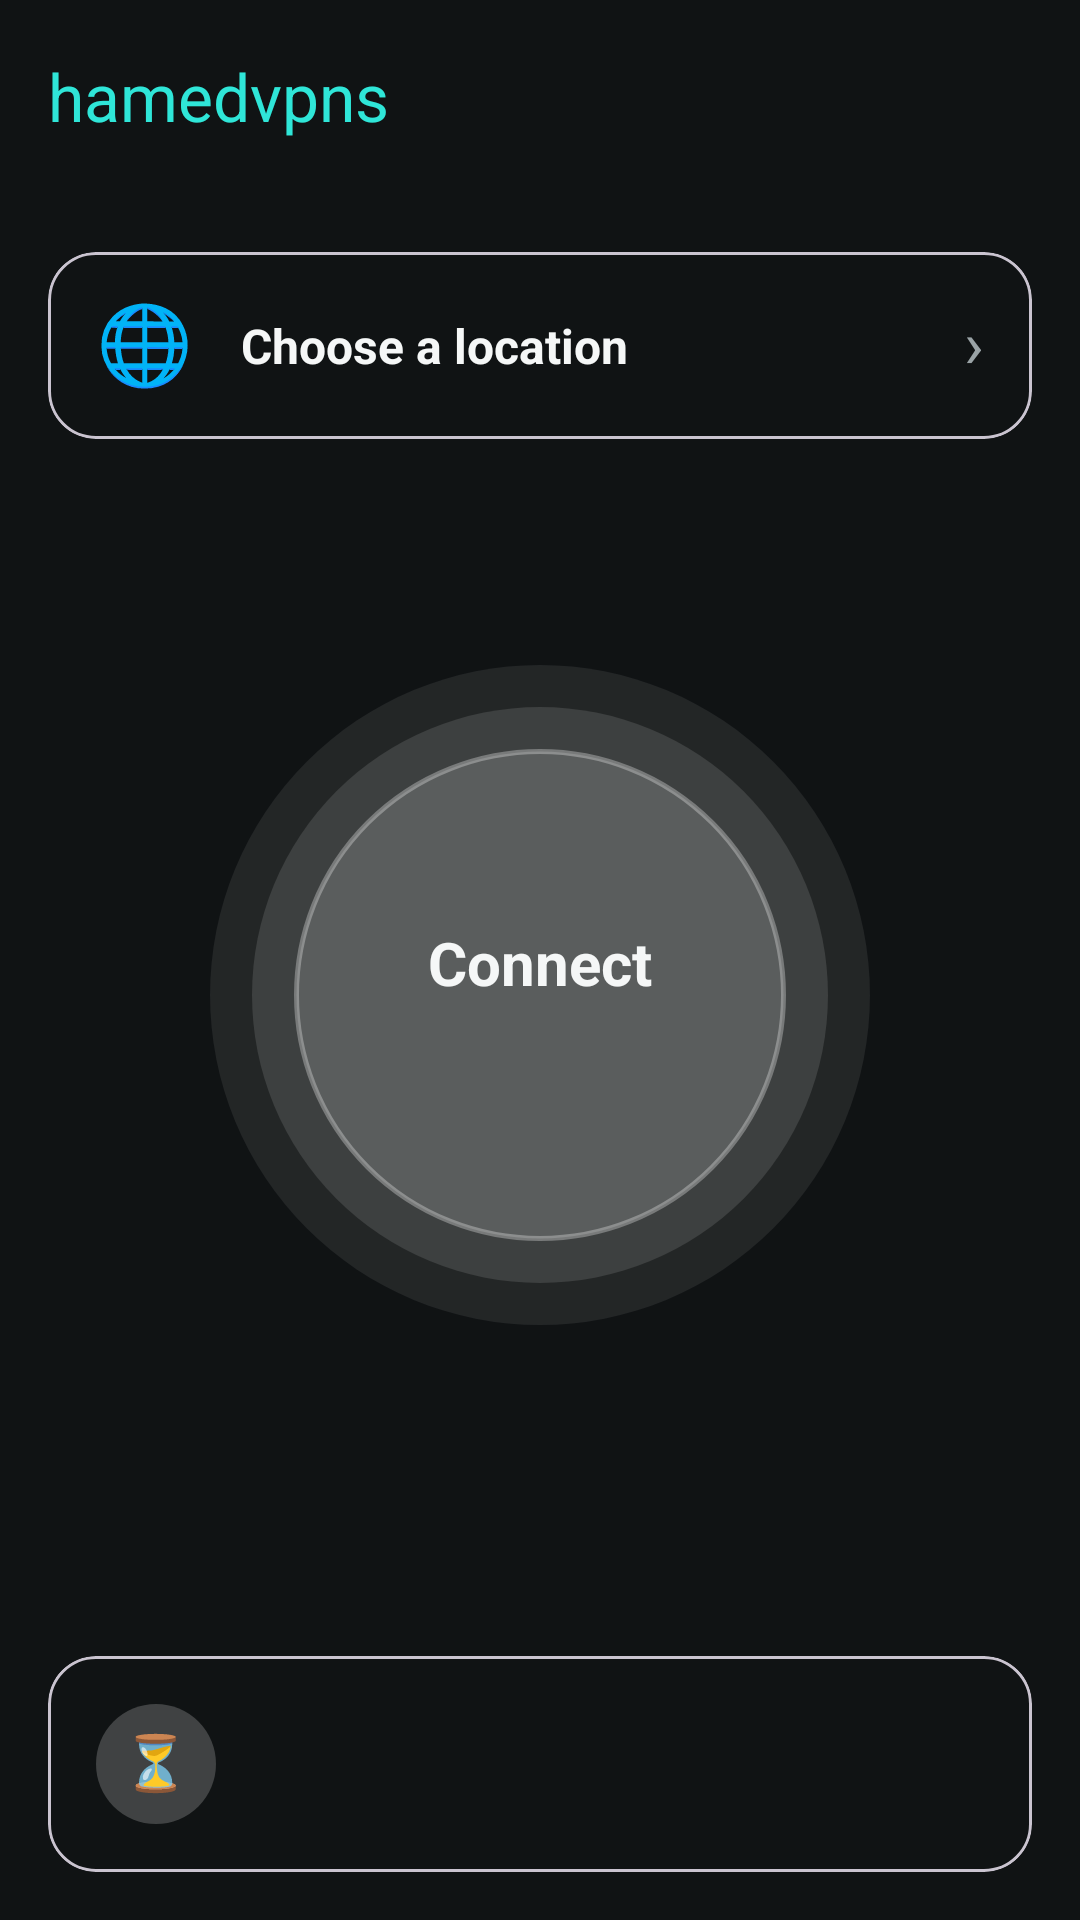

Reconstruct the res/layout file that produces this screen, plus the resources it refers to.
<!-- AndroidManifest.xml: application theme AppThemeDayNight.NoActionBar -->
<!-- res/layout/activity_main.xml -->
<?xml version="1.0" encoding="utf-8"?>
<androidx.drawerlayout.widget.DrawerLayout xmlns:android="http://schemas.android.com/apk/res/android"
    xmlns:app="http://schemas.android.com/apk/res-auto"
    xmlns:tools="http://schemas.android.com/tools"
    android:id="@+id/drawer_layout"
    android:layout_width="match_parent"
    android:layout_height="match_parent">

    <LinearLayout
        android:layout_width="match_parent"
        android:layout_height="match_parent"
        android:background="@color/home_background"
        android:fitsSystemWindows="true"
        android:orientation="vertical">

        <com.google.android.material.appbar.AppBarLayout
            android:layout_width="match_parent"
            android:layout_height="wrap_content"
            android:background="@color/home_background"
            app:elevation="0dp">

            <androidx.appcompat.widget.Toolbar
                android:id="@+id/toolbar"
                android:layout_width="match_parent"
                android:layout_height="?attr/actionBarSize"
                app:title="@string/app_name"
                app:titleTextColor="@color/home_brand_teal" />

        </com.google.android.material.appbar.AppBarLayout>

        <com.google.android.material.progressindicator.LinearProgressIndicator
            android:id="@+id/progress_bar"
            android:layout_width="match_parent"
            android:layout_height="wrap_content"
            android:indeterminate="true"
            android:visibility="invisible"
            app:indicatorColor="@color/home_brand_teal" />

        <androidx.constraintlayout.widget.ConstraintLayout
            android:layout_width="match_parent"
            android:layout_height="0dp"
            android:layout_weight="1"
            android:paddingHorizontal="@dimen/padding_spacing_dp16">

            <com.google.android.material.card.MaterialCardView
                android:id="@+id/card_location"
                android:layout_width="0dp"
                android:layout_height="wrap_content"
                android:layout_marginTop="@dimen/padding_spacing_dp16"
                android:clickable="true"
                android:focusable="true"
                android:foreground="?attr/selectableItemBackground"
                android:background="@drawable/bg_glass_card"
                app:cardBackgroundColor="@android:color/transparent"
                app:cardCornerRadius="16dp"
                app:cardElevation="0dp"
                app:layout_constraintEnd_toEndOf="parent"
                app:layout_constraintStart_toStartOf="parent"
                app:layout_constraintTop_toTopOf="parent">

                <LinearLayout
                    android:layout_width="match_parent"
                    android:layout_height="wrap_content"
                    android:gravity="center_vertical"
                    android:orientation="horizontal"
                    android:paddingHorizontal="@dimen/padding_spacing_dp16"
                    android:paddingVertical="16dp">

                    <TextView
                        android:id="@+id/tv_location_flag"
                        android:layout_width="wrap_content"
                        android:layout_height="wrap_content"
                        android:layout_marginEnd="@dimen/padding_spacing_dp16"
                        android:includeFontPadding="false"
                        android:text="🌐"
                        android:textSize="26sp"
                        tools:ignore="HardcodedText" />

                    <TextView
                        android:id="@+id/tv_location_name"
                        android:layout_width="0dp"
                        android:layout_height="wrap_content"
                        android:layout_weight="1"
                        android:ellipsize="end"
                        android:maxLines="1"
                        android:text="@string/home_choose_location"
                        android:textColor="@color/home_text_primary"
                        android:textSize="16sp"
                        android:textStyle="bold" />

                    <TextView
                        android:layout_width="wrap_content"
                        android:layout_height="wrap_content"
                        android:includeFontPadding="false"
                        android:text="›"
                        android:textColor="@color/home_text_secondary"
                        android:textSize="22sp"
                        tools:ignore="HardcodedText" />

                </LinearLayout>

            </com.google.android.material.card.MaterialCardView>

            <FrameLayout
                android:id="@+id/layout_connect_button"
                android:layout_width="220dp"
                android:layout_height="220dp"
                android:background="@drawable/bg_connect_button_idle"
                android:clickable="true"
                android:contentDescription="@string/tasker_start_service"
                android:focusable="true"
                app:layout_constraintBottom_toTopOf="@id/tv_status"
                app:layout_constraintEnd_toEndOf="parent"
                app:layout_constraintStart_toStartOf="parent"
                app:layout_constraintTop_toBottomOf="@id/card_location"
                app:layout_constraintVertical_bias="0.5"
                app:layout_constraintVertical_chainStyle="packed">

                <LinearLayout
                    android:layout_width="wrap_content"
                    android:layout_height="wrap_content"
                    android:layout_gravity="center"
                    android:gravity="center"
                    android:orientation="vertical">

                    <TextView
                        android:id="@+id/tv_connect_label"
                        android:layout_width="wrap_content"
                        android:layout_height="wrap_content"
                        android:text="@string/home_connect"
                        android:textColor="@color/home_text_primary"
                        android:textSize="20sp"
                        android:textStyle="bold" />

                    <TextView
                        android:id="@+id/tv_connect_sub"
                        android:layout_width="wrap_content"
                        android:layout_height="wrap_content"
                        android:layout_marginTop="4dp"
                        android:textColor="@color/home_text_secondary"
                        android:textSize="13sp"
                        tools:text="182 ms" />

                </LinearLayout>

            </FrameLayout>

            <TextView
                android:id="@+id/tv_status"
                android:layout_width="0dp"
                android:layout_height="wrap_content"
                android:layout_marginBottom="@dimen/padding_spacing_dp16"
                android:gravity="center"
                android:textColor="@color/home_text_secondary"
                android:textSize="14sp"
                app:layout_constraintBottom_toTopOf="@id/card_bottom_status"
                app:layout_constraintEnd_toEndOf="parent"
                app:layout_constraintStart_toStartOf="parent"
                tools:text="Please wait" />

            <com.google.android.material.card.MaterialCardView
                android:id="@+id/card_bottom_status"
                android:layout_width="0dp"
                android:layout_height="wrap_content"
                android:layout_marginBottom="@dimen/padding_spacing_dp16"
                android:clickable="true"
                android:focusable="true"
                android:foreground="?attr/selectableItemBackground"
                android:background="@drawable/bg_glass_card"
                app:cardBackgroundColor="@android:color/transparent"
                app:cardCornerRadius="16dp"
                app:cardElevation="0dp"
                app:layout_constraintBottom_toBottomOf="parent"
                app:layout_constraintEnd_toEndOf="parent"
                app:layout_constraintStart_toStartOf="parent">

                <LinearLayout
                    android:layout_width="match_parent"
                    android:layout_height="wrap_content"
                    android:gravity="center_vertical"
                    android:orientation="horizontal"
                    android:padding="@dimen/padding_spacing_dp16">

                    <FrameLayout
                        android:layout_width="40dp"
                        android:layout_height="40dp"
                        android:layout_marginEnd="@dimen/padding_spacing_dp16"
                        android:background="@drawable/bg_status_icon_circle">

                        <TextView
                            android:id="@+id/tv_status_icon"
                            android:layout_width="wrap_content"
                            android:layout_height="wrap_content"
                            android:layout_gravity="center"
                            android:includeFontPadding="false"
                            android:text="⏳"
                            android:textSize="18sp"
                            tools:ignore="HardcodedText" />

                    </FrameLayout>

                    <LinearLayout
                        android:layout_width="0dp"
                        android:layout_height="wrap_content"
                        android:layout_weight="1"
                        android:orientation="vertical">

                        <TextView
                            android:id="@+id/tv_status_title"
                            android:layout_width="match_parent"
                            android:layout_height="wrap_content"
                            android:ellipsize="end"
                            android:maxLines="1"
                            android:textColor="@color/home_text_primary"
                            android:textSize="15sp"
                            android:textStyle="bold"
                            tools:text="Testing servers" />

                        <TextView
                            android:id="@+id/tv_status_subtitle"
                            android:layout_width="match_parent"
                            android:layout_height="wrap_content"
                            android:layout_marginTop="2dp"
                            android:ellipsize="end"
                            android:maxLines="1"
                            android:textColor="@color/home_text_secondary"
                            android:textSize="13sp"
                            tools:text="Tap to test again" />

                    </LinearLayout>

                    <TextView
                        android:id="@+id/tv_status_count"
                        android:layout_width="wrap_content"
                        android:layout_height="wrap_content"
                        android:layout_marginStart="@dimen/padding_spacing_dp8"
                        android:textColor="@color/home_brand_teal"
                        android:textSize="20sp"
                        android:textStyle="bold"
                        tools:text="12/20" />

                </LinearLayout>

            </com.google.android.material.card.MaterialCardView>

        </androidx.constraintlayout.widget.ConstraintLayout>

    </LinearLayout>

    <com.google.android.material.navigation.NavigationView
        android:id="@+id/nav_view"
        android:layout_width="wrap_content"
        android:layout_height="match_parent"
        android:layout_gravity="start"
        app:headerLayout="@layout/nav_header"
        app:menu="@menu/menu_drawer">

    </com.google.android.material.navigation.NavigationView>

</androidx.drawerlayout.widget.DrawerLayout>
<!-- res/layout/nav_header.xml (included above) -->
<?xml version="1.0" encoding="utf-8"?>
<LinearLayout xmlns:android="http://schemas.android.com/apk/res/android"
    android:layout_width="match_parent"
    android:layout_height="@dimen/view_height_dp160"
    android:background="@drawable/nav_header_bg"
    android:gravity="center"
    android:orientation="vertical"
    android:padding="@dimen/padding_spacing_dp16">

    <TextView
        android:layout_width="match_parent"
        android:layout_height="wrap_content"
        android:layout_gravity="center"
        android:fontFamily="@font/montserrat_thin"
        android:gravity="center"
        android:paddingTop="@dimen/padding_spacing_dp8"
        android:text="@string/app_name"
        android:textAppearance="@style/TextAppearance.AppCompat.Display1" />

</LinearLayout>
<!-- resources referenced by this layout -->
<resources>
  <color name="home_background">#101314</color>
  <color name="home_brand_teal">#2FE6D8</color>
  <color name="home_text_primary">#F5F7F7</color>
  <color name="home_text_secondary">#9AA3A6</color>
  <dimen name="padding_spacing_dp16">16dp</dimen>
  <dimen name="padding_spacing_dp8">8dp</dimen>
  <dimen name="view_height_dp160">160dp</dimen>
  <!-- drawable bg_glass_card (drawable) -->
  <?xml version="1.0" encoding="utf-8"?>
  
  <shape xmlns:android="http://schemas.android.com/apk/res/android">
      <solid android:color="@color/home_surface" />
      <corners android:radius="16dp" />
      <stroke android:width="1dp" android:color="@color/home_surface_stroke" />
  </shape>
  <!-- drawable bg_status_icon_circle (drawable) -->
  <?xml version="1.0" encoding="utf-8"?>
  <shape xmlns:android="http://schemas.android.com/apk/res/android"
      android:shape="oval">
      <solid android:color="#33FFFFFF" />
  </shape>
  <string name="app_name" translatable="false">hamedvpns</string>
  <string name="home_choose_location">Choose a location</string>
  <string name="home_connect">Connect</string>
  <string name="tasker_start_service">Start Service</string>
  <style name="AppThemeDayNight.NoActionBar" parent="AppThemeDayNight">
          <item name="windowActionBar">false</item>
          <item name="windowNoTitle">true</item>
      </style>
  <color name="home_surface">#33FFFFFF</color>
  <color name="home_surface_stroke">#4DFFFFFF</color>
  <style name="AppThemeDayNight" parent="AppThemeBase">
          
          <item name="android:windowLightStatusBar">true</item>
          <item name="android:windowLightNavigationBar" tools:targetApi="27">true</item>
      </style>
  <color name="md_theme_primary">#000000</color>
  <color name="md_theme_onPrimary">#FFFFFF</color>
  <color name="md_theme_primaryContainer">#E0E0E0</color>
  <color name="md_theme_onPrimaryContainer">#000000</color>
  <color name="md_theme_secondary">#f97910</color>
  <color name="md_theme_onSecondary">#FFFFFF</color>
  <color name="md_theme_secondaryContainer">#FFE8D6</color>
  <color name="md_theme_onSecondaryContainer">#2B1700</color>
  <color name="md_theme_tertiary">#009966</color>
  <color name="md_theme_onTertiary">#FFFFFF</color>
  <color name="md_theme_tertiaryContainer">#A0F2D0</color>
  <color name="md_theme_onTertiaryContainer">#00201A</color>
  <color name="md_theme_error">#BA1A1A</color>
  <color name="md_theme_onError">#FFFFFF</color>
  <color name="md_theme_errorContainer">#FFDAD6</color>
  <color name="md_theme_onErrorContainer">#410002</color>
  <color name="md_theme_surface">#FFFFFF</color>
  <color name="md_theme_onSurface">#1C1B1F</color>
  <color name="md_theme_surfaceVariant">#E7E0EC</color>
  <color name="md_theme_onSurfaceVariant">#49454F</color>
  <color name="md_theme_inverseSurface">#313033</color>
  <color name="md_theme_inverseOnSurface">#F4EFF4</color>
  <color name="md_theme_background">#FFFFFF</color>
  <color name="md_theme_onBackground">#1C1B1F</color>
  <color name="md_theme_outline">#79747E</color>
  <color name="md_theme_outlineVariant">#CAC4D0</color>
  <color name="md_theme_inversePrimary">#C0C0C0</color>
</resources>
